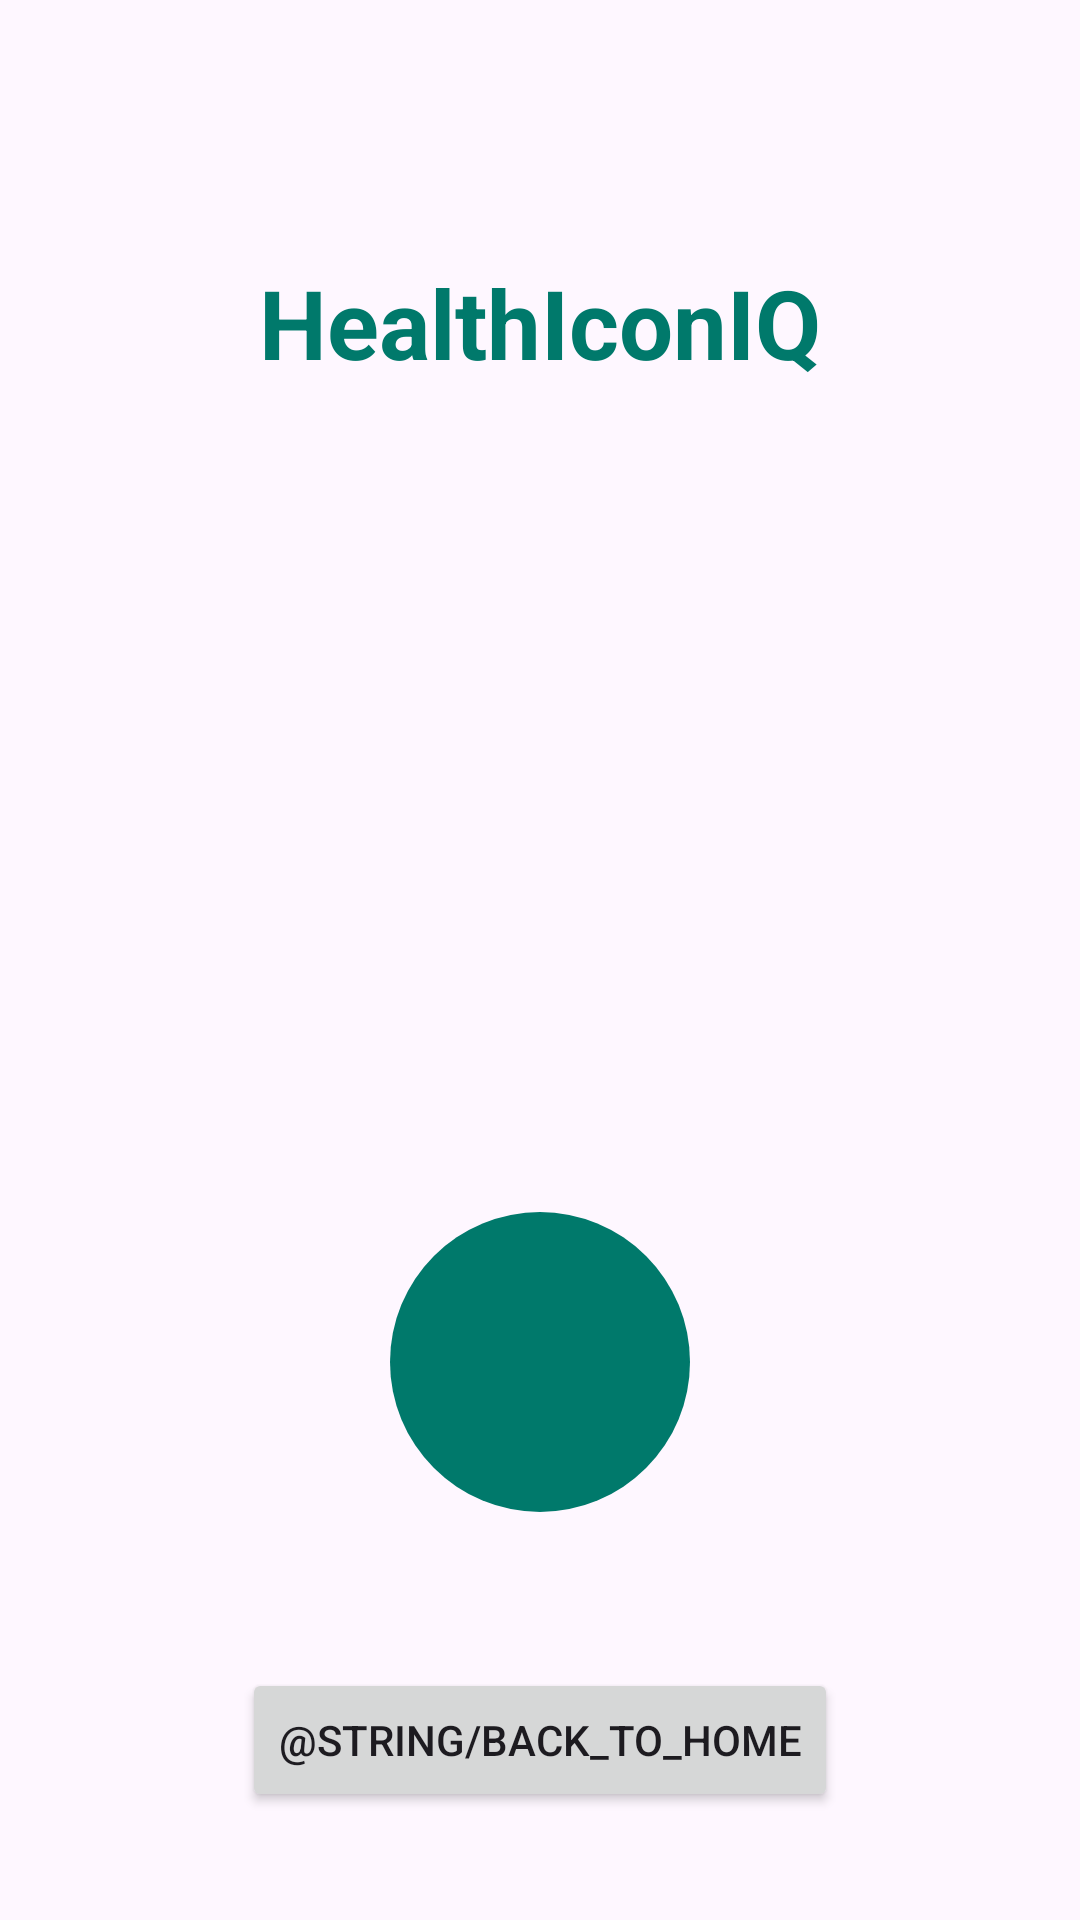

Reconstruct the res/layout file that produces this screen, plus the resources it refers to.
<!-- AndroidManifest.xml: application theme Theme.HealthIconIQ -->
<!-- res/layout/activity_main2.xml -->
<?xml version="1.0" encoding="utf-8"?>
<androidx.constraintlayout.widget.ConstraintLayout
    xmlns:android="http://schemas.android.com/apk/res/android"
    xmlns:app="http://schemas.android.com/apk/res-auto"
    android:layout_width="match_parent"
    android:layout_height="match_parent"
    android:padding="16dp">

    <TextView
        android:id="@+id/tvHeading"
        android:layout_width="wrap_content"
        android:layout_height="wrap_content"
        android:text="@string/healthiconiq"
        android:textSize="32sp"
        android:textColor="#00796B"
        android:textStyle="bold"
        app:layout_constraintTop_toTopOf="parent"
        app:layout_constraintStart_toStartOf="parent"
        app:layout_constraintEnd_toEndOf="parent"
        android:layout_marginTop="70dp"
        app:layout_constraintVertical_bias="0.1"/>

    <ImageView
        android:id="@+id/imageView"
        android:layout_width="200dp"
        android:layout_height="200dp"
        android:layout_marginTop="50dp"
        app:layout_constraintTop_toBottomOf="@id/tvHeading"
        app:layout_constraintStart_toStartOf="parent"
        app:layout_constraintEnd_toEndOf="parent" />

    <TextView
        android:id="@+id/tvSymbolDescription"
        android:layout_width="0dp"
        android:layout_height="wrap_content"
        android:textSize="18sp"
        app:layout_constraintBottom_toBottomOf="@+id/imageView"
        app:layout_constraintTop_toTopOf="parent"
        app:layout_constraintLeft_toLeftOf="parent"
        app:layout_constraintRight_toRightOf="parent"
        android:layout_marginTop="500dp"
        android:padding="16dp"/>

    <ImageView
        android:id="@+id/btnSpeak"
        android:layout_width="100dp"
        android:layout_height="100dp"
        android:background="@drawable/circle_background"
        android:src="@drawable/baseline_keyboard_voice_24"
        app:layout_constraintBottom_toBottomOf="parent"
        app:layout_constraintStart_toStartOf="parent"
        app:layout_constraintEnd_toEndOf="parent"
        android:layout_marginBottom="120dp"/>

    <Button
        android:id="@+id/btnBackToHome"
        android:layout_width="wrap_content"
        android:layout_height="wrap_content"
        android:text="@string/back_to_home"
        app:layout_constraintBottom_toBottomOf="parent"
        app:layout_constraintStart_toStartOf="parent"
        app:layout_constraintEnd_toEndOf="parent"
        android:layout_marginBottom="20dp"/>

</androidx.constraintlayout.widget.ConstraintLayout>
<!-- resources referenced by this layout -->
<resources>
  <!-- drawable circle_background (drawable) -->
  <shape xmlns:android="http://schemas.android.com/apk/res/android" android:shape="oval">
      <solid android:color="#00796B"/>
  </shape>
  <string name="healthiconiq">HealthIconIQ</string>
  <style name="Theme.HealthIconIQ" parent="Base.Theme.HealthIconIQ" />
  <style name="Base.Theme.HealthIconIQ" parent="Theme.Material3.DayNight.NoActionBar">
          
          
      </style>
</resources>
